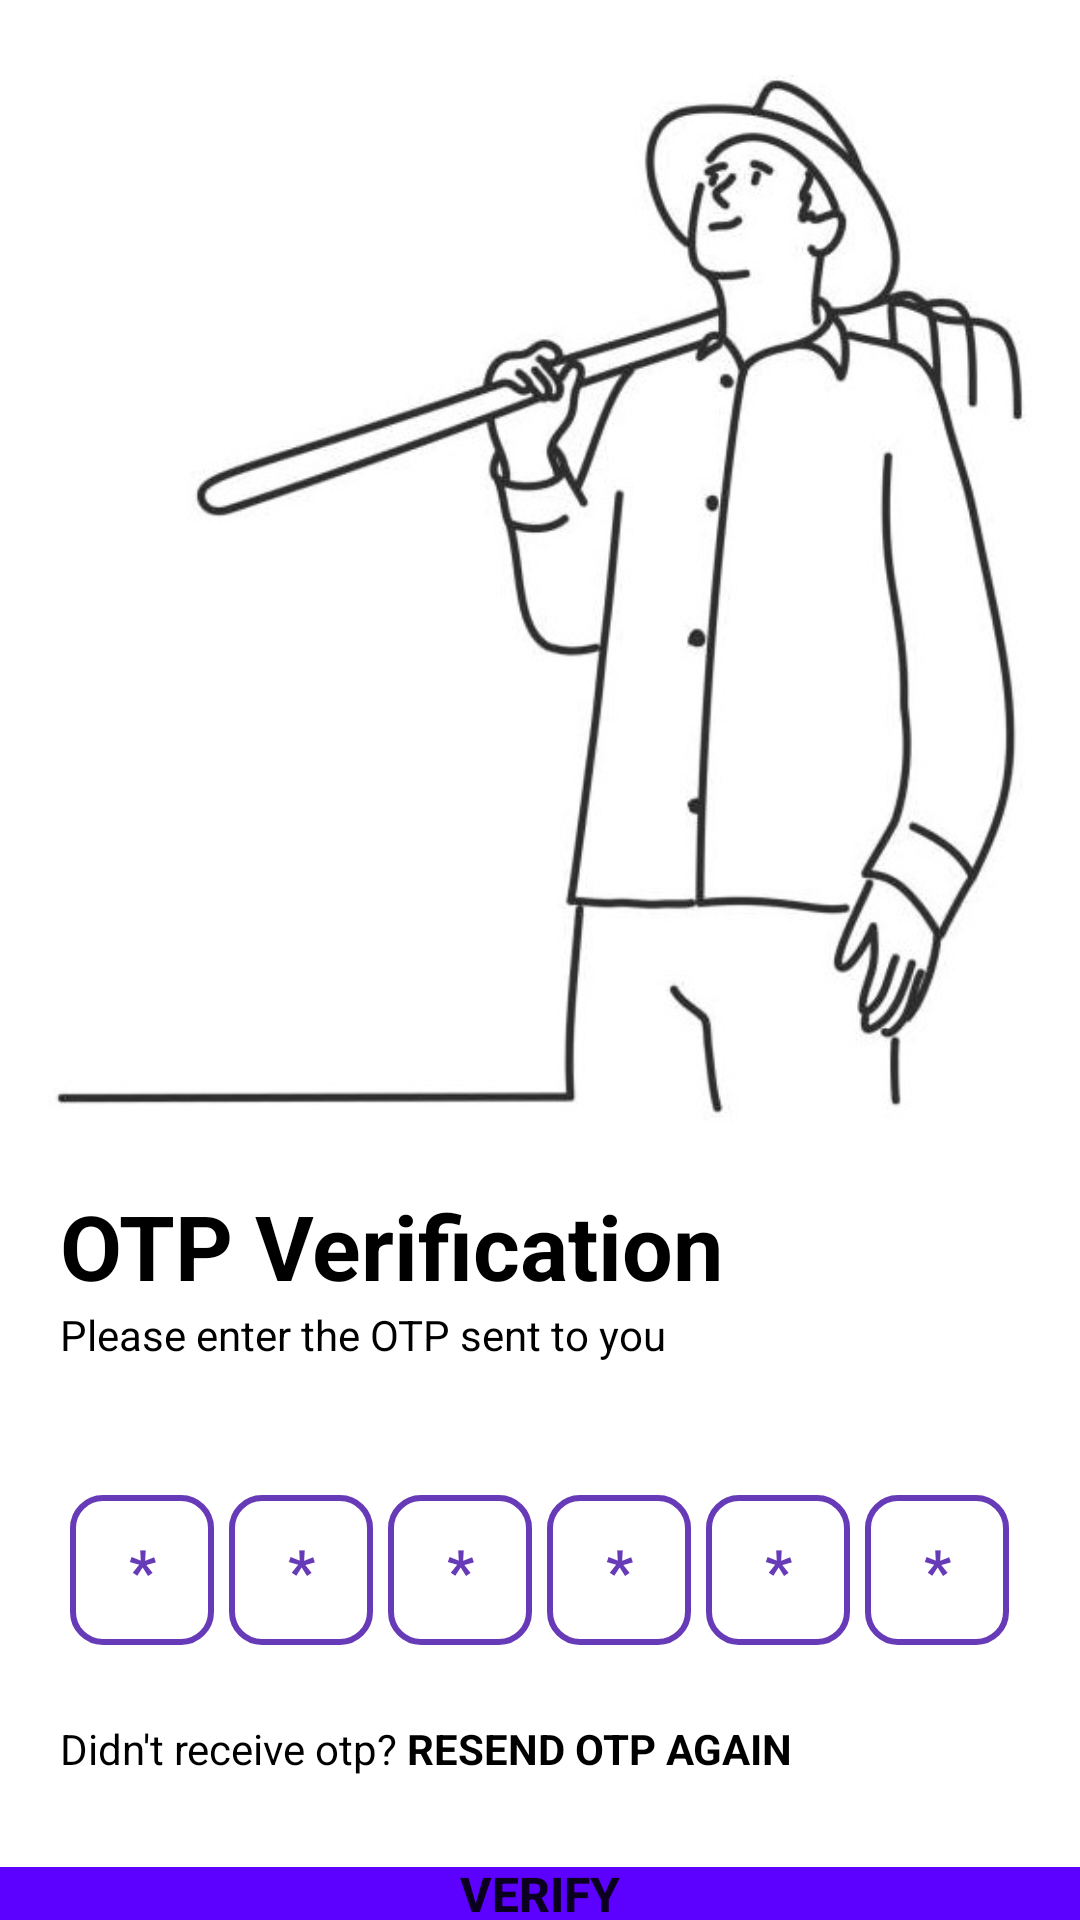

Layout XML and referenced resources for this Android screen:
<!-- AndroidManifest.xml: application theme Theme.Admin -->
<!-- res/layout/activity_user_addin_firebase_otp.xml -->
<?xml version="1.0" encoding="utf-8"?>
<LinearLayout xmlns:android="http://schemas.android.com/apk/res/android"
    xmlns:app="http://schemas.android.com/apk/res-auto"
    xmlns:tools="http://schemas.android.com/tools"
    android:layout_width="match_parent"
    android:layout_height="match_parent"
    android:orientation="vertical"
    android:background="@color/white"
    tools:context=".UserAddinFirebaseOtp">


    <ImageView
        android:id="@+id/img_btn_back"
        android:layout_width="wrap_content"
        android:layout_height="wrap_content"
        android:src="@drawable/baseline_back"
        android:layout_marginTop="25dp"
        android:layout_marginLeft="20dp"/>

    <ImageView
        android:layout_width="350dp"
        android:layout_height="350dp"
        android:src="@drawable/image_1"
        android:layout_gravity="center"/>

    <TextView
        android:layout_width="wrap_content"
        android:layout_height="wrap_content"
        android:text="OTP Verification"
        android:layout_marginLeft="20dp"
        android:textSize="30dp"
        android:textStyle="bold"
        android:textColor="@color/black"
        android:layout_marginTop="20dp"/>

    <TextView
        android:layout_width="wrap_content"
        android:layout_height="wrap_content"
        android:textColor="@color/black"
        android:text="@string/please_enter_the_otp_sent_to_you"
        android:layout_marginStart="20dp"/>

    <TextView
        android:id="@+id/tv_show_mobile_no"
        android:layout_width="180dp"
        android:layout_height="wrap_content"
        android:textColor="@color/black"
        android:text=""
        android:layout_marginTop="5dp"
        android:layout_marginStart="20dp"/>


    <LinearLayout
        android:layout_marginTop="20dp"
        android:layout_gravity="center"
        android:layout_width="wrap_content"
        android:layout_height="wrap_content"
        android:orientation="horizontal">

        <EditText
            android:id="@+id/otp_edt1"
            android:layout_width="48dp"
            android:layout_height="50dp"
            android:textAlignment="center"
            android:imeOptions="actionNext"
            android:maxLength="1"
            android:inputType="number"
            android:hint="@string/star"
            android:textStyle="bold"
            android:textSize="20sp"
            android:layout_marginEnd="5dp"
            android:textColorHint="#673AB7"
            android:textColor="@color/black"
            android:background="@drawable/custom_otp_edt"/>

        <EditText
            android:id="@+id/otp_edt2"
            android:layout_width="48dp"
            android:layout_height="50dp"
            android:textAlignment="center"
            android:imeOptions="actionNext"
            android:maxLength="1"
            android:inputType="number"
            android:hint="@string/star"
            android:textStyle="bold"
            android:textSize="20sp"
            android:layout_marginEnd="5dp"
            android:textColorHint="#673AB7"
            android:textColor="@color/black"
            android:background="@drawable/custom_otp_edt"/>

        <EditText
            android:id="@+id/otp_edt3"
            android:layout_width="48dp"
            android:layout_height="50dp"
            android:textAlignment="center"
            android:imeOptions="actionNext"
            android:maxLength="1"
            android:inputType="number"
            android:hint="@string/star"
            android:textStyle="bold"
            android:textSize="20sp"
            android:layout_marginEnd="5dp"
            android:textColorHint="#673AB7"
            android:textColor="@color/black"
            android:background="@drawable/custom_otp_edt"/>

        <EditText
            android:id="@+id/otp_edt4"
            android:layout_width="48dp"
            android:layout_height="50dp"
            android:textAlignment="center"
            android:imeOptions="actionNext"
            android:maxLength="1"
            android:inputType="number"
            android:hint="@string/star"
            android:textStyle="bold"
            android:textSize="20sp"
            android:layout_marginEnd="5dp"
            android:textColorHint="#673AB7"
            android:textColor="@color/black"
            android:background="@drawable/custom_otp_edt"/>

        <EditText
            android:id="@+id/otp_edt5"
            android:layout_width="48dp"
            android:layout_height="50dp"
            android:textAlignment="center"
            android:imeOptions="actionNext"
            android:maxLength="1"
            android:inputType="number"
            android:hint="@string/star"
            android:textStyle="bold"
            android:textSize="20sp"
            android:layout_marginEnd="5dp"
            android:textColorHint="#673AB7"
            android:textColor="@color/black"
            android:background="@drawable/custom_otp_edt"/>

        <EditText
            android:id="@+id/otp_edt6"
            android:layout_width="48dp"
            android:layout_height="50dp"
            android:textAlignment="center"
            android:imeOptions="actionNext"
            android:maxLength="1"
            android:inputType="number"
            android:hint="@string/star"
            android:textStyle="bold"
            android:textSize="20sp"
            android:textColorHint="#673AB7"
            android:textColor="@color/black"
            android:background="@drawable/custom_otp_edt"/>
    </LinearLayout>

    <TextView
        android:id="@+id/tv_Resent_otp"
        android:layout_width="wrap_content"
        android:layout_height="wrap_content"
        android:textColor="@color/black"
        android:text="@string/didn_t_receive_otp_resend_otp_again"
        android:layout_marginStart="20dp"
        android:layout_marginTop="25dp"/>

    <FrameLayout
        android:layout_width="match_parent"
        android:layout_height="wrap_content"
        android:layout_marginTop="30dp">

        <Button
            android:id="@+id/btn_Verify"
            android:layout_width="375dp"
            android:layout_height="55dp"
            android:text="@string/verify"
            android:layout_gravity="center"
            android:textStyle="bold"
            android:textSize="16sp"
            android:background="@drawable/custom_button"/>

        <ProgressBar
            android:id="@+id/progressbar_verify_otp"
            android:layout_width="35dp"
            android:layout_height="35dp"
            android:layout_gravity="center"
            android:visibility="gone"/>
    </FrameLayout>

</LinearLayout>
<!-- resources referenced by this layout -->
<resources>
  <color name="black">#FF000000</color>
  <color name="white">#FFFFFFFF</color>
  <!-- drawable custom_button (drawable) -->
  <?xml version="1.0" encoding="utf-8"?>
  <shape xmlns:android="http://schemas.android.com/apk/res/android">
      <corners android:radius="10dp"/>
      <solid android:color="#5C00FF"/>
      <stroke android:color="#5C00FF"/>
  </shape>
  <!-- drawable custom_otp_edt (drawable) -->
  <?xml version="1.0" encoding="utf-8"?>
  <shape xmlns:android="http://schemas.android.com/apk/res/android">
      <corners android:radius="10dp"/>
      <solid android:color="@android:color/transparent"/>
      <stroke android:color="#673AB7"
          android:width="2dp"/>
  </shape>
  <!-- drawable image_1: jpg bitmap (drawable, 35411 bytes) -->
  <string name="didn_t_receive_otp_resend_otp_again">Didn\'t receive otp? <b>RESEND OTP AGAIN</b></string>
  <string name="please_enter_the_otp_sent_to_you">Please enter the OTP sent to you</string>
  <string name="star">*</string>
  <string name="verify">VERIFY</string>
  <style name="Theme.Admin" parent="Base.Theme.Admin" />
  <style name="Base.Theme.Admin" parent="Theme.MaterialComponents.DayNight.NoActionBar">
          
          
      </style>
</resources>
